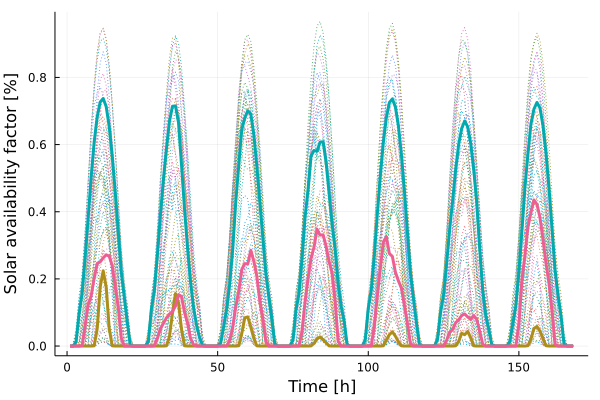

Data behind this chart, as committed beside it:
x1, x2, x3
0.0, 0.0, -0.0
0.0, 0.0001141, -0.0
0.0, 0.01216, -0.0
0.0, 0.09592, -0.0
0.0, 0.1567, 0.001628
0.0, 0.2618, 0.06102
0.0, 0.3802, 0.1221
0.0, 0.5034, 0.1494
0.0007387, 0.6073, 0.2019
0.05087, 0.6818, 0.246
0.1752, 0.7266, 0.2508
0.2242, 0.7371, 0.2626
0.1755, 0.7132, 0.2718
0.05264, 0.6535, 0.2677
0.0007041, 0.5655, 0.2394
0.0, 0.4586, 0.1771
0.0, 0.3419, 0.1143
0.0, 0.2209, 0.02439
0.0, 0.1456, 1.355e-5
0.0, 0.07022, -0.0
0.0, 0.001581, -0.0
0.0, 7.1e-7, -0.0
0.0, 0.0, -0.0
0.0, 0.0, -0.0
0.0, 0.0, -0.0
0.0, 0.0001575, -0.0
0.0, 0.01361, -0.0
0.0, 0.1091, -0.0
0.0, 0.1677, 0.0007859
0.0, 0.2715, 0.02298
0.0, 0.3914, 0.05144
0.0, 0.4974, 0.06765
0.0007417, 0.5879, 0.08394
0.02843, 0.6695, 0.09539
0.09835, 0.7141, 0.1029
0.1563, 0.7152, 0.1193
0.1285, 0.6656, 0.1533
0.04989, 0.5402, 0.1473
0.0009208, 0.4077, 0.1004
0.0, 0.2919, 0.06834
0.0, 0.1922, 0.02242
0.0, 0.1144, 0.004338
0.0, 0.06184, 1.7e-6
0.0, 0.02519, -0.0
0.0, 0.001384, -0.0
0.0, 1.34e-6, -0.0
0.0, 0.0, -0.0
0.0, 0.0, -0.0
0.0, 0.0, -0.0
0.0, 0.0001724, -0.0
0.0, 0.008996, -0.0
0.0, 0.05742, -0.0
0.0, 0.1118, 0.0002416
0.0, 0.1857, 0.01647
0.0, 0.2888, 0.05599
0.0, 0.4277, 0.1155
0.0008953, 0.5379, 0.1621
0.03681, 0.6441, 0.228
0.08416, 0.6799, 0.2455
0.0869, 0.7009, 0.2445
... 108 more rows
